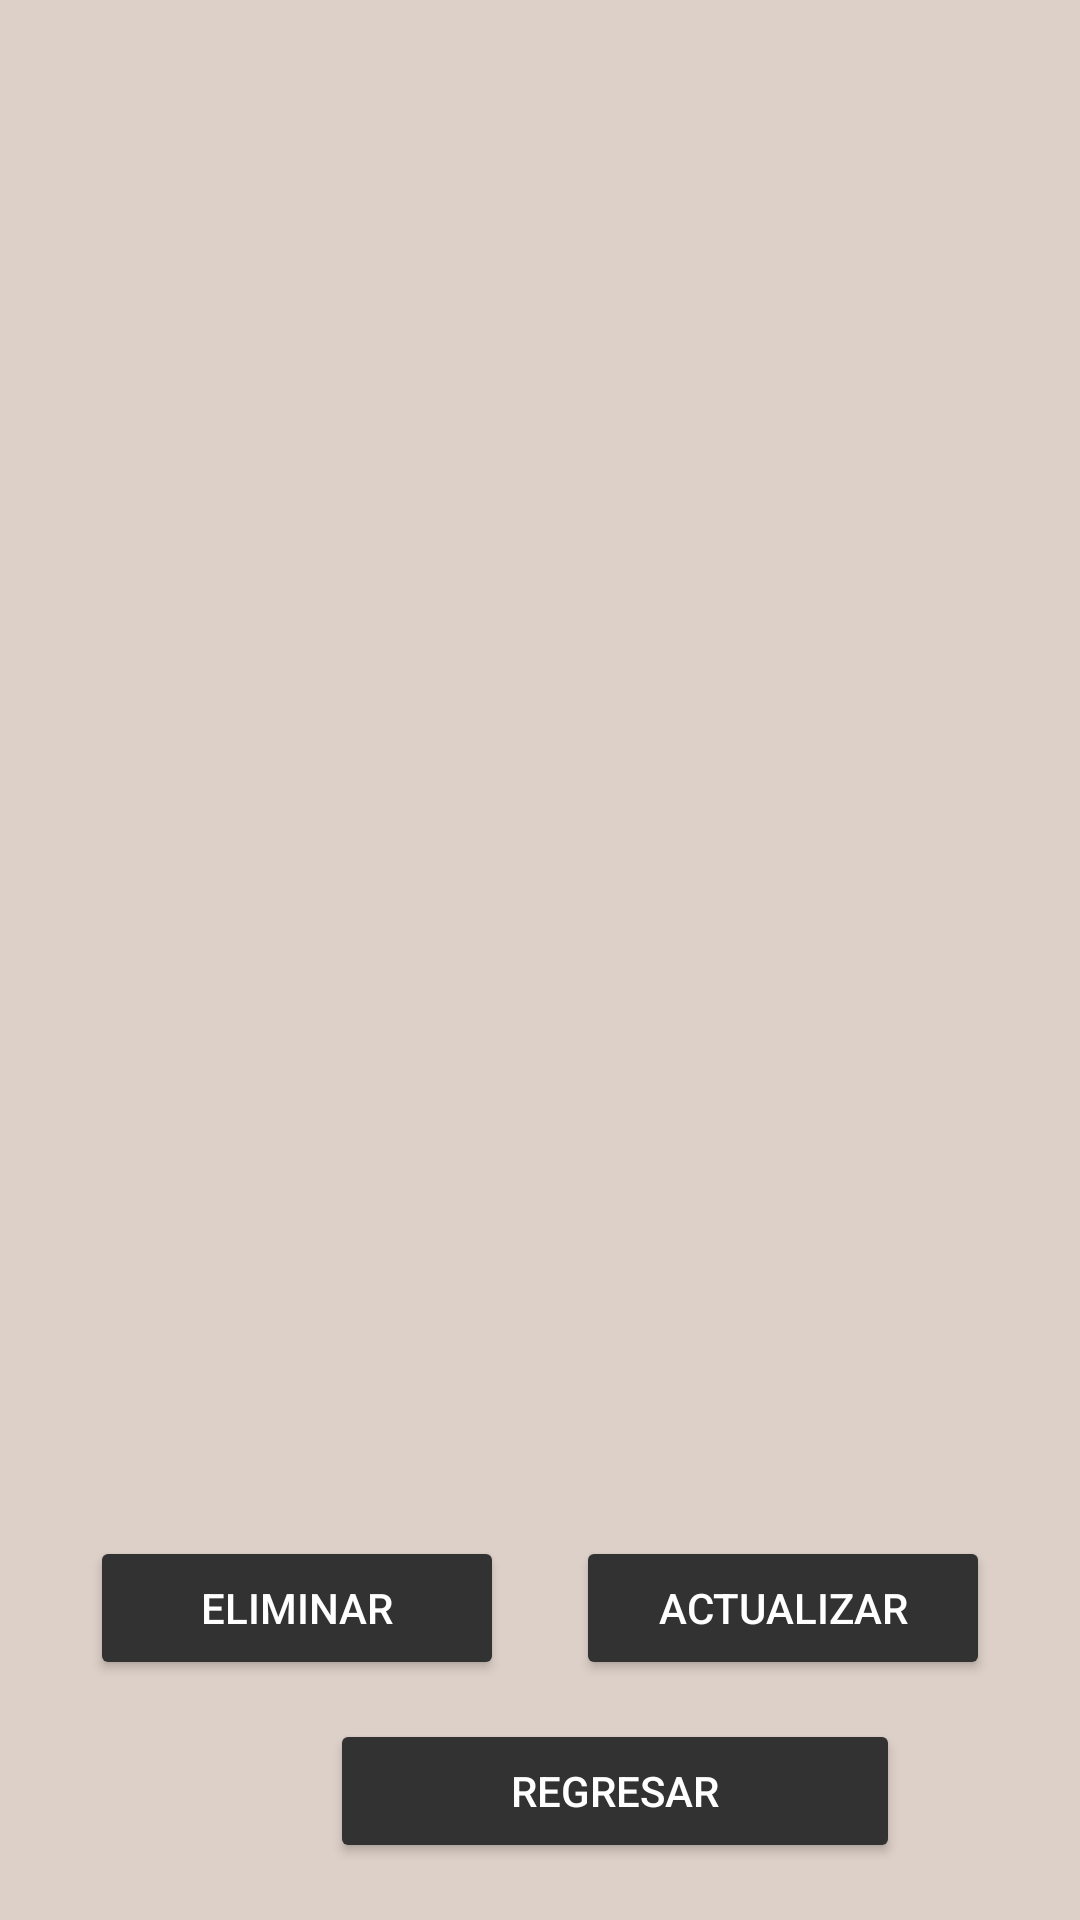

Write the Android layout XML for this screen, with the resource values it uses.
<!-- AndroidManifest.xml: application theme Theme.Examenpm01p3scsh -->
<!-- res/layout/modelentrevista.xml -->
<?xml version="1.0" encoding="utf-8"?>
<RelativeLayout xmlns:android="http://schemas.android.com/apk/res/android"
    android:layout_width="match_parent"
    android:layout_height="match_parent"
    android:background="#DDD0C8">

    <androidx.recyclerview.widget.RecyclerView
        android:id="@+id/recyclerViewEntrevistas"
        android:layout_width="match_parent"
        android:layout_height="657dp"
        android:padding="8dp" />

    <Button
        android:id="@+id/btnRegresar"
        android:layout_width="190dp"
        android:layout_height="wrap_content"
        android:layout_alignParentBottom="true"
        android:layout_marginLeft="110dp"
        android:layout_marginTop="16dp"
        android:layout_marginBottom="19dp"
        android:text="Regresar"
        android:backgroundTint="#323232"
        android:textColor="#FFFFFF"/>

    <Button
        android:id="@+id/btnEliminar"
        android:layout_width="138dp"
        android:layout_height="wrap_content"
        android:layout_alignParentStart="true"
        android:layout_alignParentBottom="true"
        android:layout_marginStart="30dp"
        android:layout_marginEnd="63dp"
        android:layout_marginBottom="80dp"
        android:text="Eliminar"
        android:backgroundTint="#323232"
        android:textColor="#FFFFFF" />

    <Button
        android:id="@+id/btnActualizar"
        android:layout_width="138dp"
        android:layout_height="wrap_content"
        android:layout_alignParentEnd="true"
        android:layout_alignParentBottom="true"
        android:layout_marginEnd="30dp"
        android:layout_marginBottom="80dp"
        android:text="Actualizar"
        android:backgroundTint="#323232"
        android:textColor="#FFFFFF" />

</RelativeLayout>
<!-- resources referenced by this layout -->
<resources>
  <style name="Theme.Examenpm01p3scsh" parent="Base.Theme.Examenpm01p3scsh" />
  <style name="Base.Theme.Examenpm01p3scsh" parent="Theme.Material3.DayNight.NoActionBar">
          
          
      </style>
</resources>
